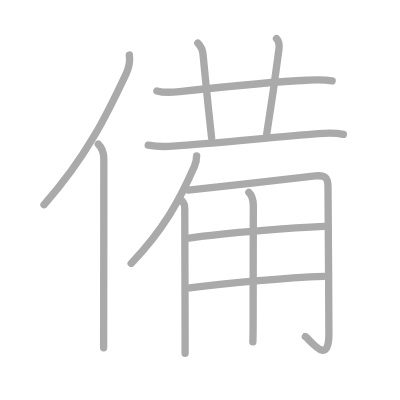
t = 0.00 s
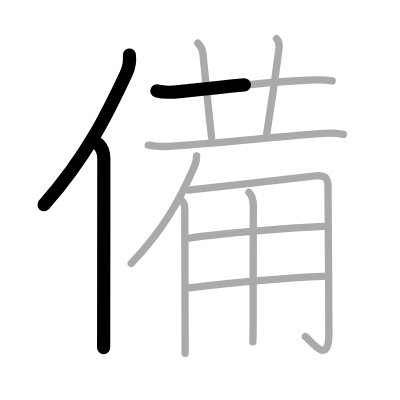
t = 2.50 s
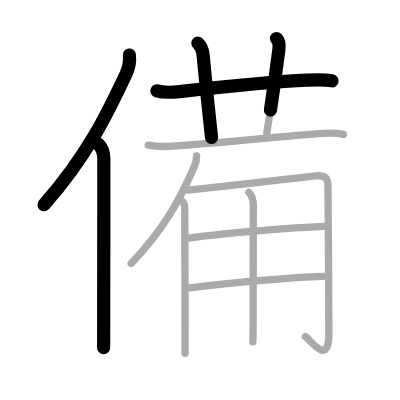
t = 4.75 s
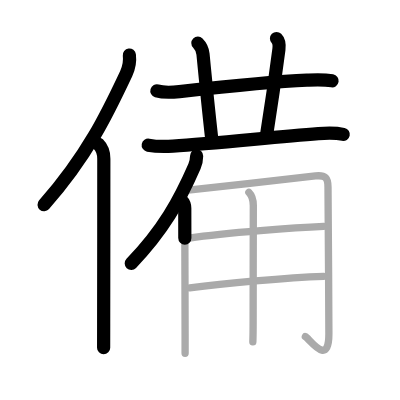
t = 7.25 s
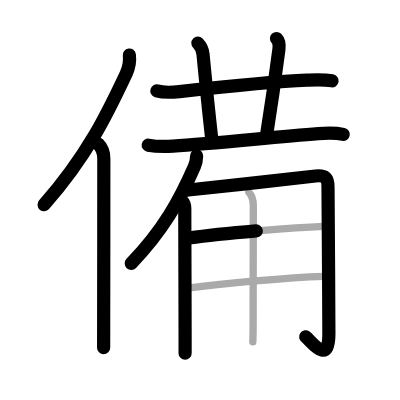
t = 9.50 s
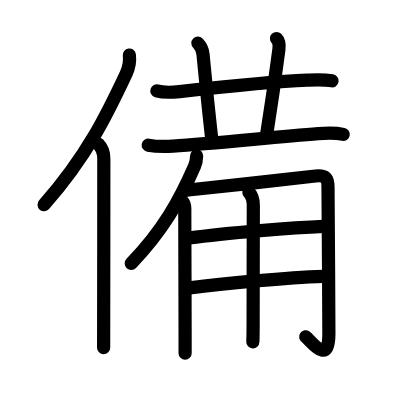
t = 12.00 s

The animated SVG that drew these frames (rendered in a browser with its animation timeline set to each time). Animation: 12 SMIL elements (animate=12); one cycle of 12.00 s.

<?xml version="1.0" standalone="no"?>
<!DOCTYPE svg PUBLIC "-//W3C//DTD SVG 1.1//EN"   "http://www.w3.org/Graphics/SVG/1.1/DTD/svg11.dtd">
<svg width="400px" height="400px"  version="1.1" xmlns="http://www.w3.org/2000/svg">
  <defs>
    <marker id="Triangle" viewBox="0 0 10 10" refX="0" refY="5" markerUnits="strokeWidth" markerWidth="3" style="stroke-opacity:0%;fill:#aaaaaa;" markerHeight="2" orient="auto">
      <path d="M 0 0 L 10 5 L 0 10 z" />
    </marker>
    
    <marker id="Arrow" viewBox="0 0 10 10" refX="5" refY="5" markerUnits="strokeWidth" markerWidth="1.8" style="stroke-opacity:0%;fill:#770000;" markerHeight="2" orient="auto">
      <path d="M 0 4 L 6 4 L 4 1 L 10 5 L 4 9 L 6 6 L 0 6 z" />
        <circle cx="5" cy="5" r="5" />
      </marker>
    
    <marker id="TriangleRed" viewBox="0 0 10 10" refX="0" refY="5" markerUnits="strokeWidth" markerWidth="3" style="stroke-opacity:0%;fill:#CC0000;" markerHeight="2" orient="auto">
      <path d="M 0 0 L 10 5 L 0 10 z" />
    </marker>
    
    <marker id="ArrowRed" viewBox="0 0 10 10" refX="5" refY="5" markerUnits="strokeWidth" markerWidth="1.8" style="stroke-opacity:0%;fill:#CC0000;" markerHeight="2" orient="auto">
      <path d="M 0 4 L 6 4 L 4 1 L 10 5 L 4 9 L 6 6 L 0 6 z" />
        <circle cx="5" cy="5" r="5" />
      </marker>
    
  </defs>
  
  <path style="fill:#ffffff; fill-opacity:100%; fill-rule:evenodd; stroke-width:0;" d="M 0 0 L 400px 0 L 400px 400px L 0 400px L 0 0" />

  <g transform="scale(3.6697247706422 3.6697247706422)">
<path style="fill:none; fill-opacity:0%; fill-rule:evenodd; stroke:#aaaaaa; stroke-opacity:100%; stroke-width: 1.5pt; stroke-linejoin:round; stroke-linecap:round;" d="M35.25 15c0.25 2-0.07 3.37-0.87 5.08C29.25 31 23.75 42.5 12 55.79"></path>
<path style="fill:none; fill-opacity:0%; fill-rule:evenodd; stroke:#aaaaaa; stroke-opacity:100%; stroke-width: 1.5pt; stroke-linejoin:round; stroke-linecap:round;" d="M26.78 39.25c0.98 0.98 1.51 2.72 1.51 3.98c0 11.17-0.02 33.73-0.04 45.02c0 3.38-0.01 5.75-0.01 6.5"></path>
<path style="fill:none; fill-opacity:0%; fill-rule:evenodd; stroke:#aaaaaa; stroke-opacity:100%; stroke-width: 1.5pt; stroke-linejoin:round; stroke-linecap:round;" d="M42.75 24.77c2.01 0.6 4.09 0.42 6.14 0.2c8.95-0.98 24.89-2.7 34.74-3.11c2.3-0.1 4.38-0.23 6.88 0.17"></path>
<path style="fill:none; fill-opacity:0%; fill-rule:evenodd; stroke:#aaaaaa; stroke-opacity:100%; stroke-width: 1.5pt; stroke-linejoin:round; stroke-linecap:round;" d="M53.92 11.75c0.79 0.79 1.31 2.11 1.4 3c0.94 9.75 1.44 14.75 2.34 22.75"></path>
<path style="fill:none; fill-opacity:0%; fill-rule:evenodd; stroke:#aaaaaa; stroke-opacity:100%; stroke-width: 1.5pt; stroke-linejoin:round; stroke-linecap:round;" d="M75.35 10.5c0.76 0.76 0.74 2.26 0.65 3c-1 7.75-2 14.75-3.32 23"></path>
<path style="fill:none; fill-opacity:0%; fill-rule:evenodd; stroke:#aaaaaa; stroke-opacity:100%; stroke-width: 1.5pt; stroke-linejoin:round; stroke-linecap:round;" d="M40.39 39.55c2.36 0.45 4.57 0.42 6.75 0.27c11.26-0.74 26.75-2.39 39.63-3.4c2.34-0.18 4.48-0.29 6.79 0.2"></path>
<path style="fill:none; fill-opacity:0%; fill-rule:evenodd; stroke:#aaaaaa; stroke-opacity:100%; stroke-width: 1.5pt; stroke-linejoin:round; stroke-linecap:round;" d="M53.58 42.5c0 0.88-0.26 2.05-0.59 2.82c-4.11 9.43-8.49 17.31-17.24 26.47"></path>
<path style="fill:none; fill-opacity:0%; fill-rule:evenodd; stroke:#aaaaaa; stroke-opacity:100%; stroke-width: 1.5pt; stroke-linejoin:round; stroke-linecap:round;" d="M49.53 54.65c0.53 0.53 0.82 1.35 0.82 2.11c0 7.78 0.09 25.14 0.09 34.24c0 3 0 4.99 0 5.26"></path>
<path style="fill:none; fill-opacity:0%; fill-rule:evenodd; stroke:#aaaaaa; stroke-opacity:100%; stroke-width: 1.5pt; stroke-linejoin:round; stroke-linecap:round;" d="M51.3 51.79c7.95-0.79 33.15-3.68 34.67-3.84c2.73-0.3 3.41 0.55 3.41 3.07c0 6.98 0.24 27.93 0.24 39.96c0 9.27-5.33 1.28-6.41 0.76"></path>
<path style="fill:none; fill-opacity:0%; fill-rule:evenodd; stroke:#aaaaaa; stroke-opacity:100%; stroke-width: 1.5pt; stroke-linejoin:round; stroke-linecap:round;" d="M51.55 64.87c10.32-1.49 29.2-2.87 36.64-3.19"></path>
<path style="fill:none; fill-opacity:0%; fill-rule:evenodd; stroke:#aaaaaa; stroke-opacity:100%; stroke-width: 1.5pt; stroke-linejoin:round; stroke-linecap:round;" d="M51.71 78.45c9.16-1.2 26.41-2.82 36.45-3.15"></path>
<path style="fill:none; fill-opacity:0%; fill-rule:evenodd; stroke:#aaaaaa; stroke-opacity:100%; stroke-width: 1.5pt; stroke-linejoin:round; stroke-linecap:round;" d="M67.82 52.4c0.7 0.7 1.21 2.1 1.21 3.61c0 3.49-0.05 21.37-0.05 31.25c0 2.96-0.05 5.13-0.08 5.9"></path>

<path style="fill:none; fill-opacity:0%; fill-rule:evenodd; stroke:#000000; stroke-opacity:100%; stroke-width: 2.7pt; stroke-linejoin:round; stroke-linecap:round;" d="M35.25 15c0.25 2-0.07 3.37-0.87 5.08C29.25 31 23.75 42.5 12 55.79" pathLength="100" stroke-dashoffset="100" stroke-dasharray="100 105"><animate id="dashAnim1" attributeName="stroke-dashoffset" from="100" to="0" dur="1s" calcMode="linear" fill="freeze"/></path>
<path style="fill:none; fill-opacity:0%; fill-rule:evenodd; stroke:#000000; stroke-opacity:100%; stroke-width: 2.7pt; stroke-linejoin:round; stroke-linecap:round;" d="M26.78 39.25c0.98 0.98 1.51 2.72 1.51 3.98c0 11.17-0.02 33.73-0.04 45.02c0 3.38-0.01 5.75-0.01 6.5" pathLength="100" stroke-dashoffset="100" stroke-dasharray="100 105"><animate id="dashAnim2" attributeName="stroke-dashoffset" from="100" to="0" dur="1s" calcMode="linear" begin="dashAnim1.end" fill="freeze"/></path>
<path style="fill:none; fill-opacity:0%; fill-rule:evenodd; stroke:#000000; stroke-opacity:100%; stroke-width: 2.7pt; stroke-linejoin:round; stroke-linecap:round;" d="M42.75 24.77c2.01 0.6 4.09 0.42 6.14 0.2c8.95-0.98 24.89-2.7 34.74-3.11c2.3-0.1 4.38-0.23 6.88 0.17" pathLength="100" stroke-dashoffset="100" stroke-dasharray="100 105"><animate id="dashAnim3" attributeName="stroke-dashoffset" from="100" to="0" dur="1s" calcMode="linear" begin="dashAnim2.end" fill="freeze"/></path>
<path style="fill:none; fill-opacity:0%; fill-rule:evenodd; stroke:#000000; stroke-opacity:100%; stroke-width: 2.7pt; stroke-linejoin:round; stroke-linecap:round;" d="M53.92 11.75c0.79 0.79 1.31 2.11 1.4 3c0.94 9.75 1.44 14.75 2.34 22.75" pathLength="100" stroke-dashoffset="100" stroke-dasharray="100 105"><animate id="dashAnim4" attributeName="stroke-dashoffset" from="100" to="0" dur="1s" calcMode="linear" begin="dashAnim3.end" fill="freeze"/></path>
<path style="fill:none; fill-opacity:0%; fill-rule:evenodd; stroke:#000000; stroke-opacity:100%; stroke-width: 2.7pt; stroke-linejoin:round; stroke-linecap:round;" d="M75.35 10.5c0.76 0.76 0.74 2.26 0.65 3c-1 7.75-2 14.75-3.32 23" pathLength="100" stroke-dashoffset="100" stroke-dasharray="100 105"><animate id="dashAnim5" attributeName="stroke-dashoffset" from="100" to="0" dur="1s" calcMode="linear" begin="dashAnim4.end" fill="freeze"/></path>
<path style="fill:none; fill-opacity:0%; fill-rule:evenodd; stroke:#000000; stroke-opacity:100%; stroke-width: 2.7pt; stroke-linejoin:round; stroke-linecap:round;" d="M40.39 39.55c2.36 0.45 4.57 0.42 6.75 0.27c11.26-0.74 26.75-2.39 39.63-3.4c2.34-0.18 4.48-0.29 6.79 0.2" pathLength="100" stroke-dashoffset="100" stroke-dasharray="100 105"><animate id="dashAnim6" attributeName="stroke-dashoffset" from="100" to="0" dur="1s" calcMode="linear" begin="dashAnim5.end" fill="freeze"/></path>
<path style="fill:none; fill-opacity:0%; fill-rule:evenodd; stroke:#000000; stroke-opacity:100%; stroke-width: 2.7pt; stroke-linejoin:round; stroke-linecap:round;" d="M53.58 42.5c0 0.88-0.26 2.05-0.59 2.82c-4.11 9.43-8.49 17.31-17.24 26.47" pathLength="100" stroke-dashoffset="100" stroke-dasharray="100 105"><animate id="dashAnim7" attributeName="stroke-dashoffset" from="100" to="0" dur="1s" calcMode="linear" begin="dashAnim6.end" fill="freeze"/></path>
<path style="fill:none; fill-opacity:0%; fill-rule:evenodd; stroke:#000000; stroke-opacity:100%; stroke-width: 2.7pt; stroke-linejoin:round; stroke-linecap:round;" d="M49.53 54.65c0.53 0.53 0.82 1.35 0.82 2.11c0 7.78 0.09 25.14 0.09 34.24c0 3 0 4.99 0 5.26" pathLength="100" stroke-dashoffset="100" stroke-dasharray="100 105"><animate id="dashAnim8" attributeName="stroke-dashoffset" from="100" to="0" dur="1s" calcMode="linear" begin="dashAnim7.end" fill="freeze"/></path>
<path style="fill:none; fill-opacity:0%; fill-rule:evenodd; stroke:#000000; stroke-opacity:100%; stroke-width: 2.7pt; stroke-linejoin:round; stroke-linecap:round;" d="M51.3 51.79c7.95-0.79 33.15-3.68 34.67-3.84c2.73-0.3 3.41 0.55 3.41 3.07c0 6.98 0.24 27.93 0.24 39.96c0 9.27-5.33 1.28-6.41 0.76" pathLength="100" stroke-dashoffset="100" stroke-dasharray="100 105"><animate id="dashAnim9" attributeName="stroke-dashoffset" from="100" to="0" dur="1s" calcMode="linear" begin="dashAnim8.end" fill="freeze"/></path>
<path style="fill:none; fill-opacity:0%; fill-rule:evenodd; stroke:#000000; stroke-opacity:100%; stroke-width: 2.7pt; stroke-linejoin:round; stroke-linecap:round;" d="M51.55 64.87c10.32-1.49 29.2-2.87 36.64-3.19" pathLength="100" stroke-dashoffset="100" stroke-dasharray="100 105"><animate id="dashAnim10" attributeName="stroke-dashoffset" from="100" to="0" dur="1s" calcMode="linear" begin="dashAnim9.end" fill="freeze"/></path>
<path style="fill:none; fill-opacity:0%; fill-rule:evenodd; stroke:#000000; stroke-opacity:100%; stroke-width: 2.7pt; stroke-linejoin:round; stroke-linecap:round;" d="M51.71 78.45c9.16-1.2 26.41-2.82 36.45-3.15" pathLength="100" stroke-dashoffset="100" stroke-dasharray="100 105"><animate id="dashAnim11" attributeName="stroke-dashoffset" from="100" to="0" dur="1s" calcMode="linear" begin="dashAnim10.end" fill="freeze"/></path>
<path style="fill:none; fill-opacity:0%; fill-rule:evenodd; stroke:#000000; stroke-opacity:100%; stroke-width: 2.7pt; stroke-linejoin:round; stroke-linecap:round;" d="M67.82 52.4c0.7 0.7 1.21 2.1 1.21 3.61c0 3.49-0.05 21.37-0.05 31.25c0 2.96-0.05 5.13-0.08 5.9" pathLength="100" stroke-dashoffset="100" stroke-dasharray="100 105"><animate id="dashAnim12" attributeName="stroke-dashoffset" from="100" to="0" dur="1s" calcMode="linear" begin="dashAnim11.end" fill="freeze"/></path>

</g>

</svg>  
          
